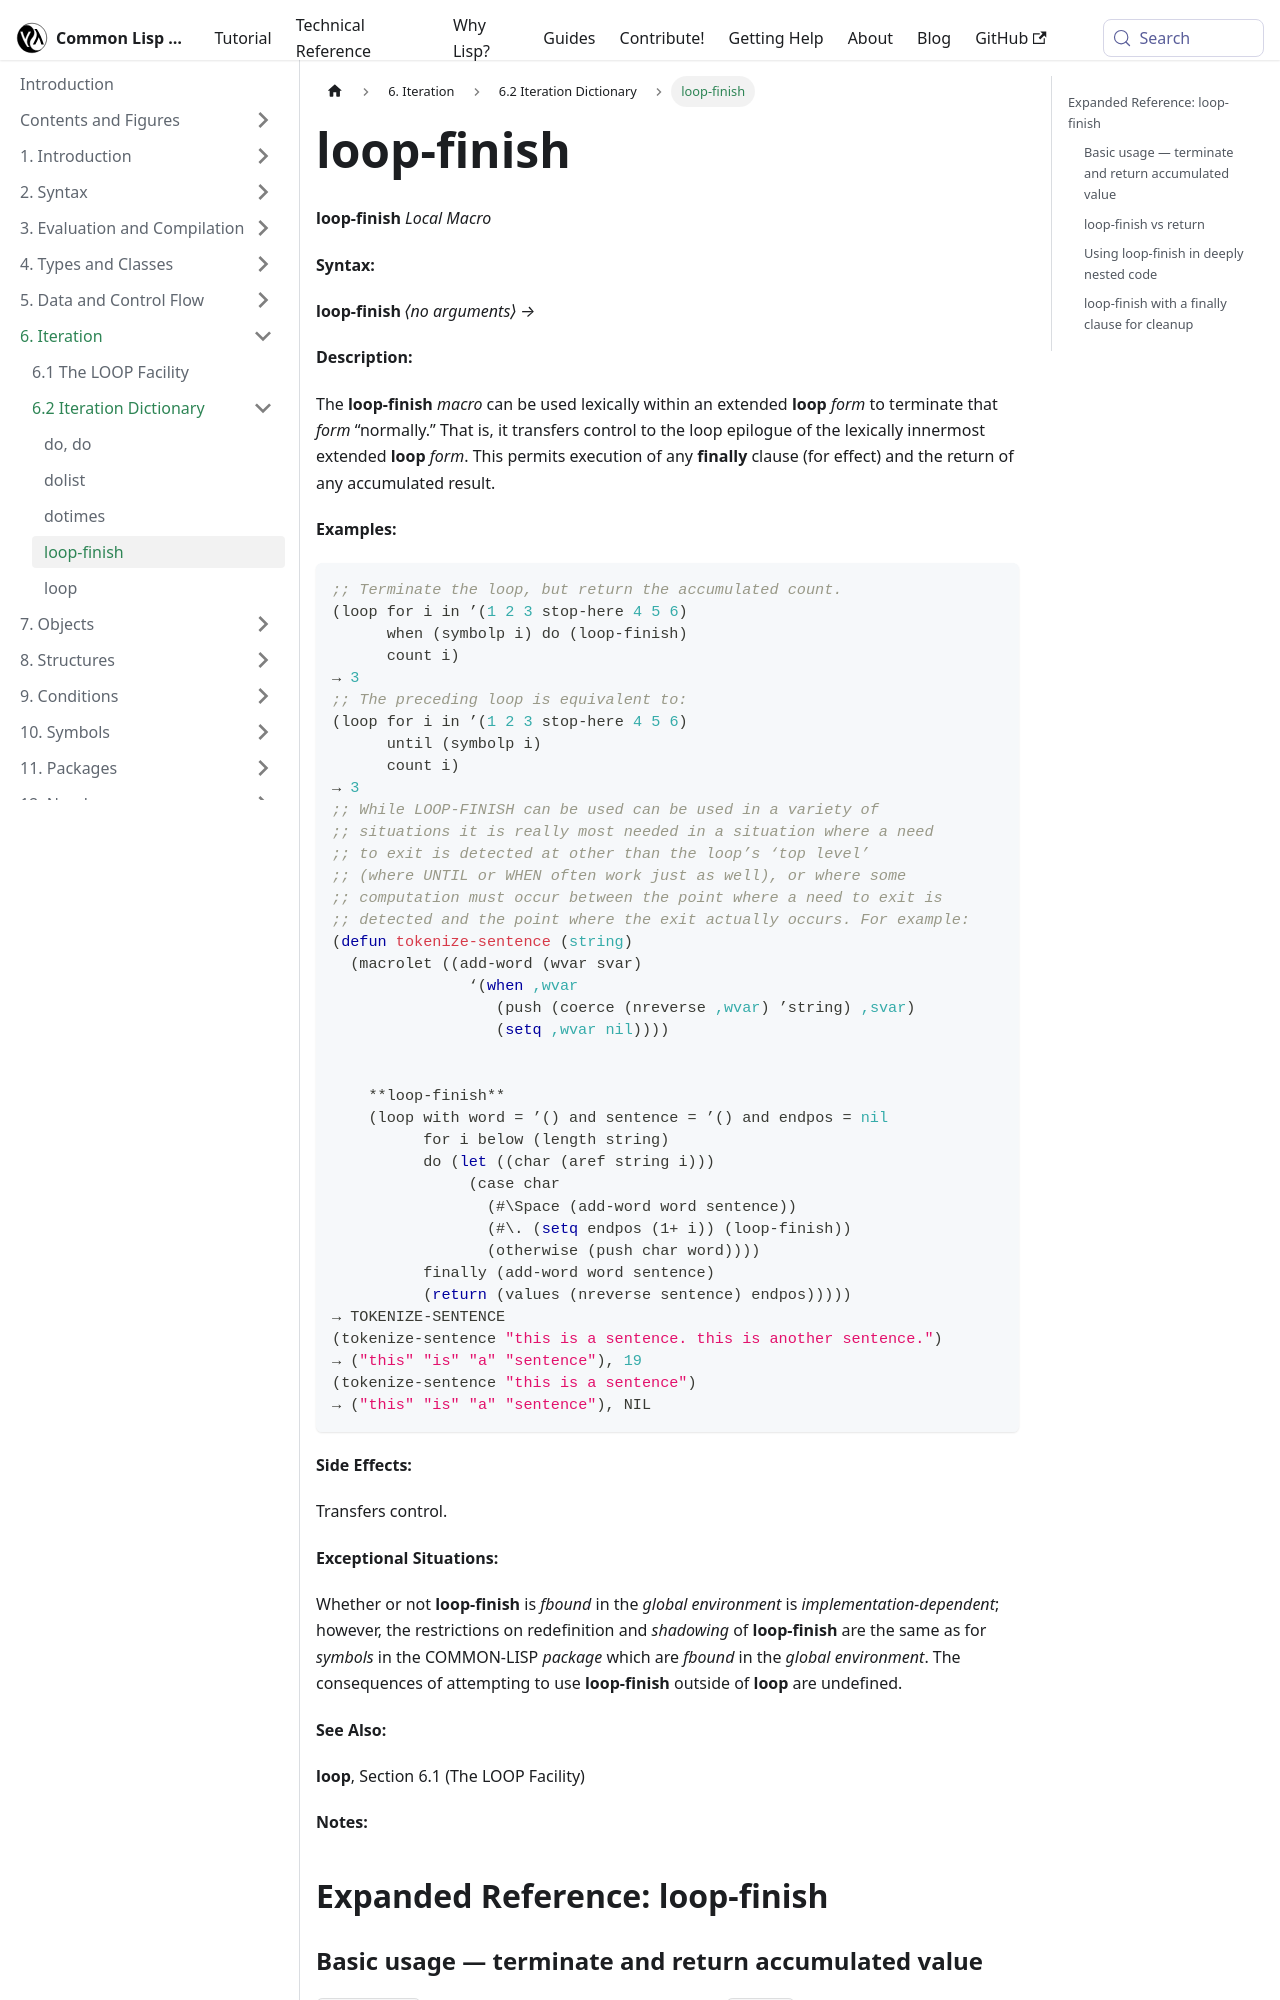

repository: lisp-docs/cl-language-reference · page: chap-6/g-c-dictionary/loop-finish_local-macro.html · generator: docusaurus

---
title: "loop-finish"
---

# loop-finish

import LoopFinishLocalMacro from './_loop-finish_local-macro.md';

<LoopFinishLocalMacro />

## Expanded Reference: loop-finish

### Basic usage — terminate and return accumulated value

`loop-finish` exits the loop "normally," executing any `finally` clause and returning any accumulated result. Compare this with `return`, which exits the loop immediately without running `finally`.

```lisp
;; loop-finish triggers the finally clause and returns the collected result
(loop for x in '(1 2 3 :stop 4 5)
      when (keywordp x) do (loop-finish)
      collect x)
=> (1 2 3)
```
